Run: headless pygame with SDL's dummy video driver; simulated clock (each Clock.tick advances the game by its frame time, no real sleeping); random seed 0; keys injected as events and as key.get_pressed() state; mouse plan: one left click at the window centre at the start of phase 2, then a move to the lower-right quarter at the start of phase 3.
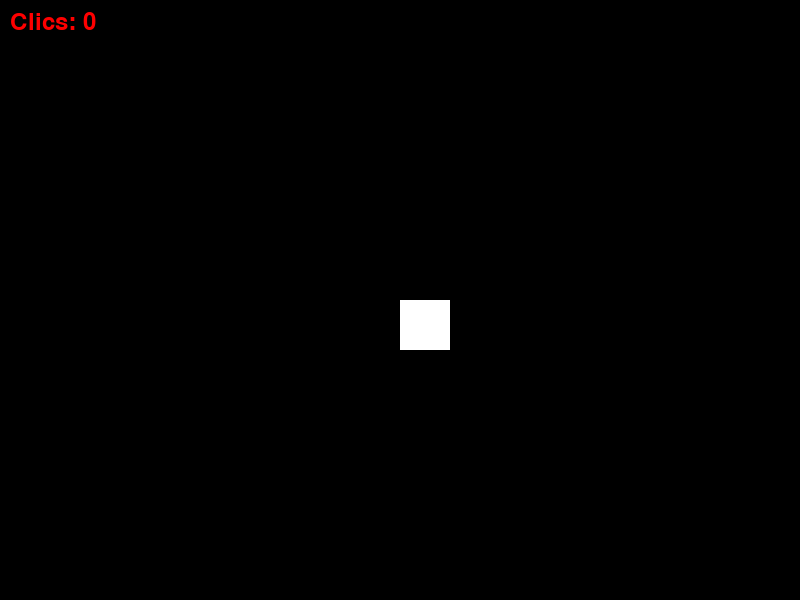
Frame 1 of 4 · flips 1–60 · no input
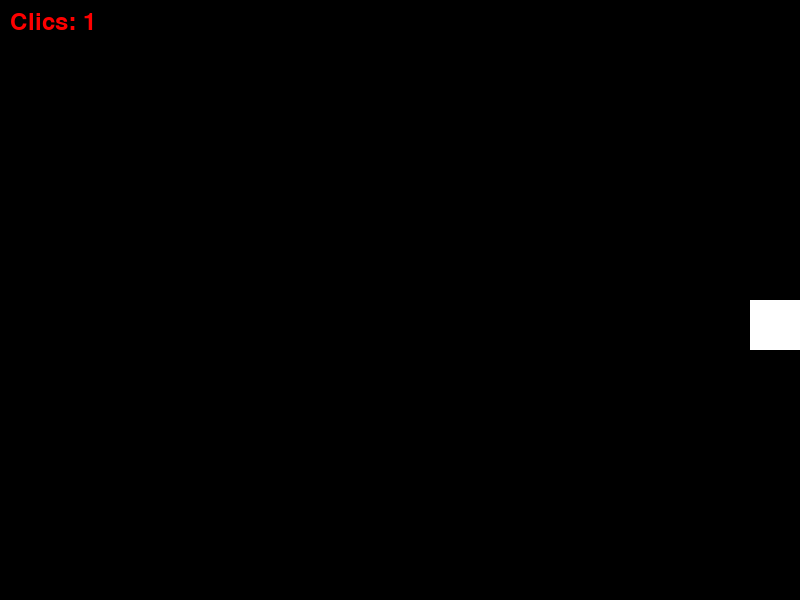
Frame 2 of 4 · flips 61–180 · clicked the window centre · tapped SPACE, RETURN · held RIGHT (→), D
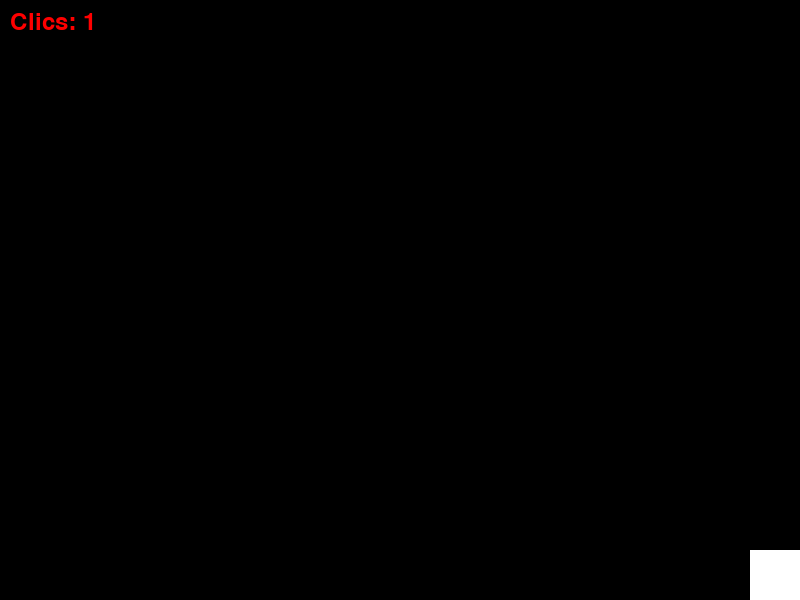
Frame 3 of 4 · flips 181–300 · moved the mouse to the lower-right quarter · held DOWN (↓), S
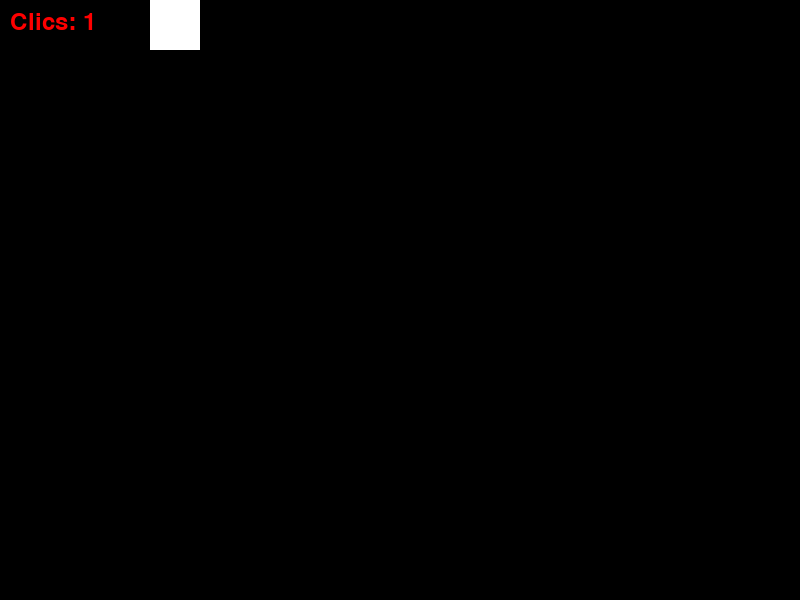
Frame 4 of 4 · flips 301–420 · held LEFT (←), A, UP (↑), W

The pygame program that drew these frames:

import pygame
import sys

# Inicializar pygame
pygame.init()

# Configuración de la ventana
screen_width = 800
screen_height = 600
screen = pygame.display.set_mode((screen_width, screen_height))
pygame.display.set_caption('Controlador W A S D con Contador de Clics')

# Colores
black = (0, 0, 0)
white = (255, 255, 255)
red = (255, 0, 0)

# Posición del objeto
x, y = screen_width // 2, screen_height // 2
speed = 5

# Contador de clics
click_count = 0
font = pygame.font.Font(None, 36)

# Bucle principal
running = True
while running:
    for event in pygame.event.get():
        if event.type == pygame.QUIT:
            running = False
        if event.type == pygame.MOUSEBUTTONDOWN:
            click_count += 1  # Incrementar el contador de clics

    # Obtener el estado de las teclas
    keys = pygame.key.get_pressed()
    if keys[pygame.K_w]:
        y -= speed  # Mover hacia arriba
    if keys[pygame.K_s]:
        y += speed  # Mover hacia abajo
    if keys[pygame.K_a]:
        x -= speed  # Mover hacia la izquierda
    if keys[pygame.K_d]:
        x += speed  # Mover hacia la derecha

    # Limitar el movimiento dentro de la ventana
    x = max(0, min(x, screen_width - 50))
    y = max(0, min(y, screen_height - 50))

    # Dibujar
    screen.fill(black)  # Limpiar la pantalla
    pygame.draw.rect(screen, white, (x, y, 50, 50))  # Dibujar el objeto

    # Renderizar el texto del contador
    click_text = font.render(f'Clics: {click_count}', True, red)
    screen.blit(click_text, (10, 10))  # Dibujar el texto en la pantalla

    pygame.display.flip()  # Actualizar la pantalla

    # Controlar la velocidad de los cuadros
    pygame.time.Clock().tick(60)

# Cerrar pygame
pygame.quit()
sys.exit()
